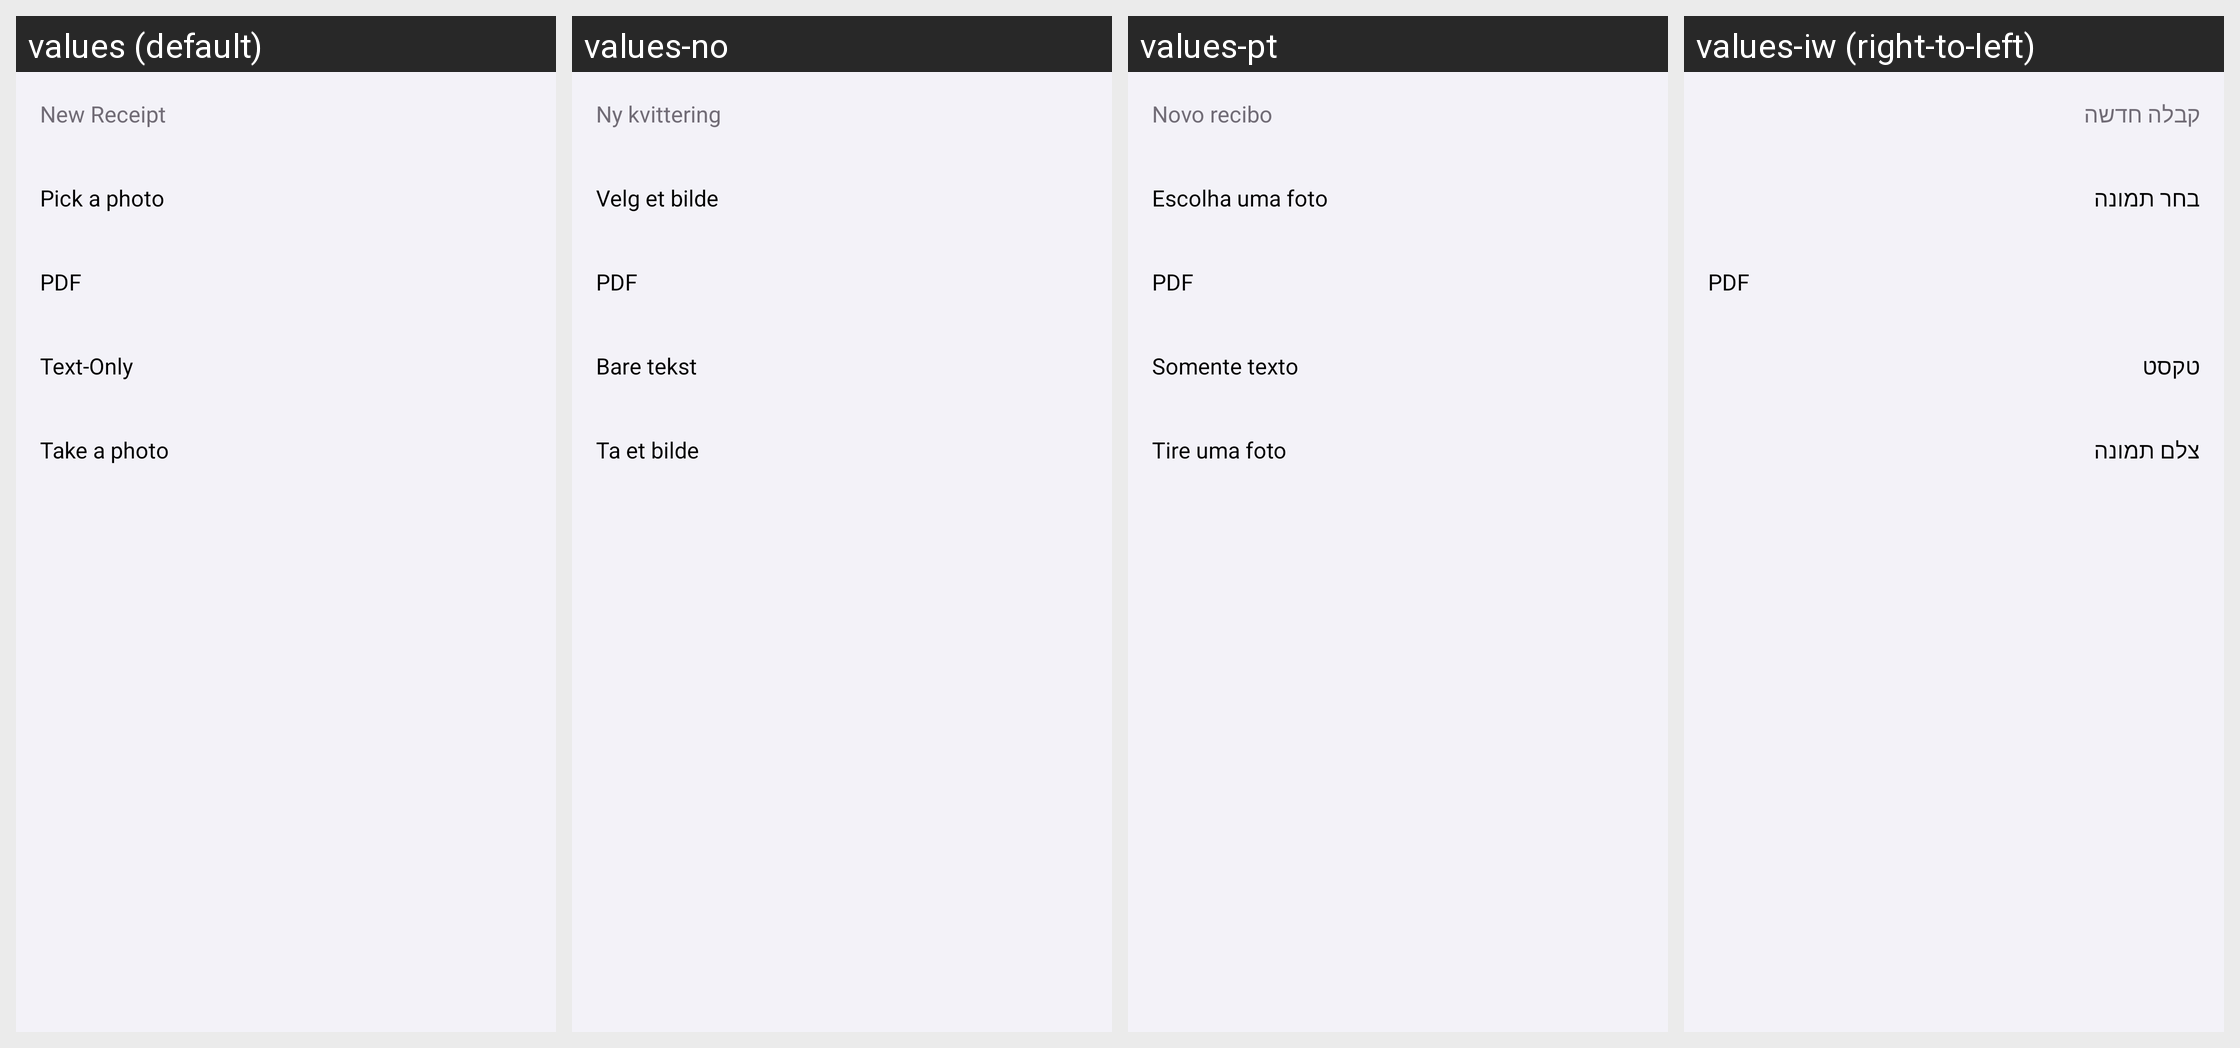

Strings drawn on this Android screen and how each of the app's shown locales translates them:
Android screen res/layout/dialog_receipt_creation.xml rendered under 4 locales, left to right: values (default), values-no, values-pt, values-iw (right-to-left). Device: Nexus 5 (rendered at 1080×1920; each locale shown at half size, 540×960, under a caption strip naming it); theme Theme.SmartReceipts.
Other locales in the repository, not shown: values-de, values-es, values-fr, values-he, values-it, values-nb, values-nl, values-nn, values-ru, values-uk.
Strings drawn on this screen, with the default value and each locale's value (text and hints the layout hard-codes, and strings that could not be matched under every locale, appear in the picture but are not listed):

DIALOG_RECEIPTMENU_TITLE_NEW
  values: New Receipt
  values-no: Ny kvittering
  values-pt: Novo recibo
  values-iw: קבלה חדשה

receipt_attach_image
  values: Pick a photo
  values-no: Velg et bilde
  values-pt: Escolha uma foto
  values-iw: בחר תמונה

pdf
  values: PDF
  values-no: PDF
  values-pt: PDF
  values-iw: PDF

receipt_action_text
  values: Text-Only
  values-no: Bare tekst
  values-pt: Somente texto
  values-iw: טקסט

receipt_attach_photo
  values: Take a photo
  values-no: Ta et bilde
  values-pt: Tire uma foto
  values-iw: צלם תמונה
